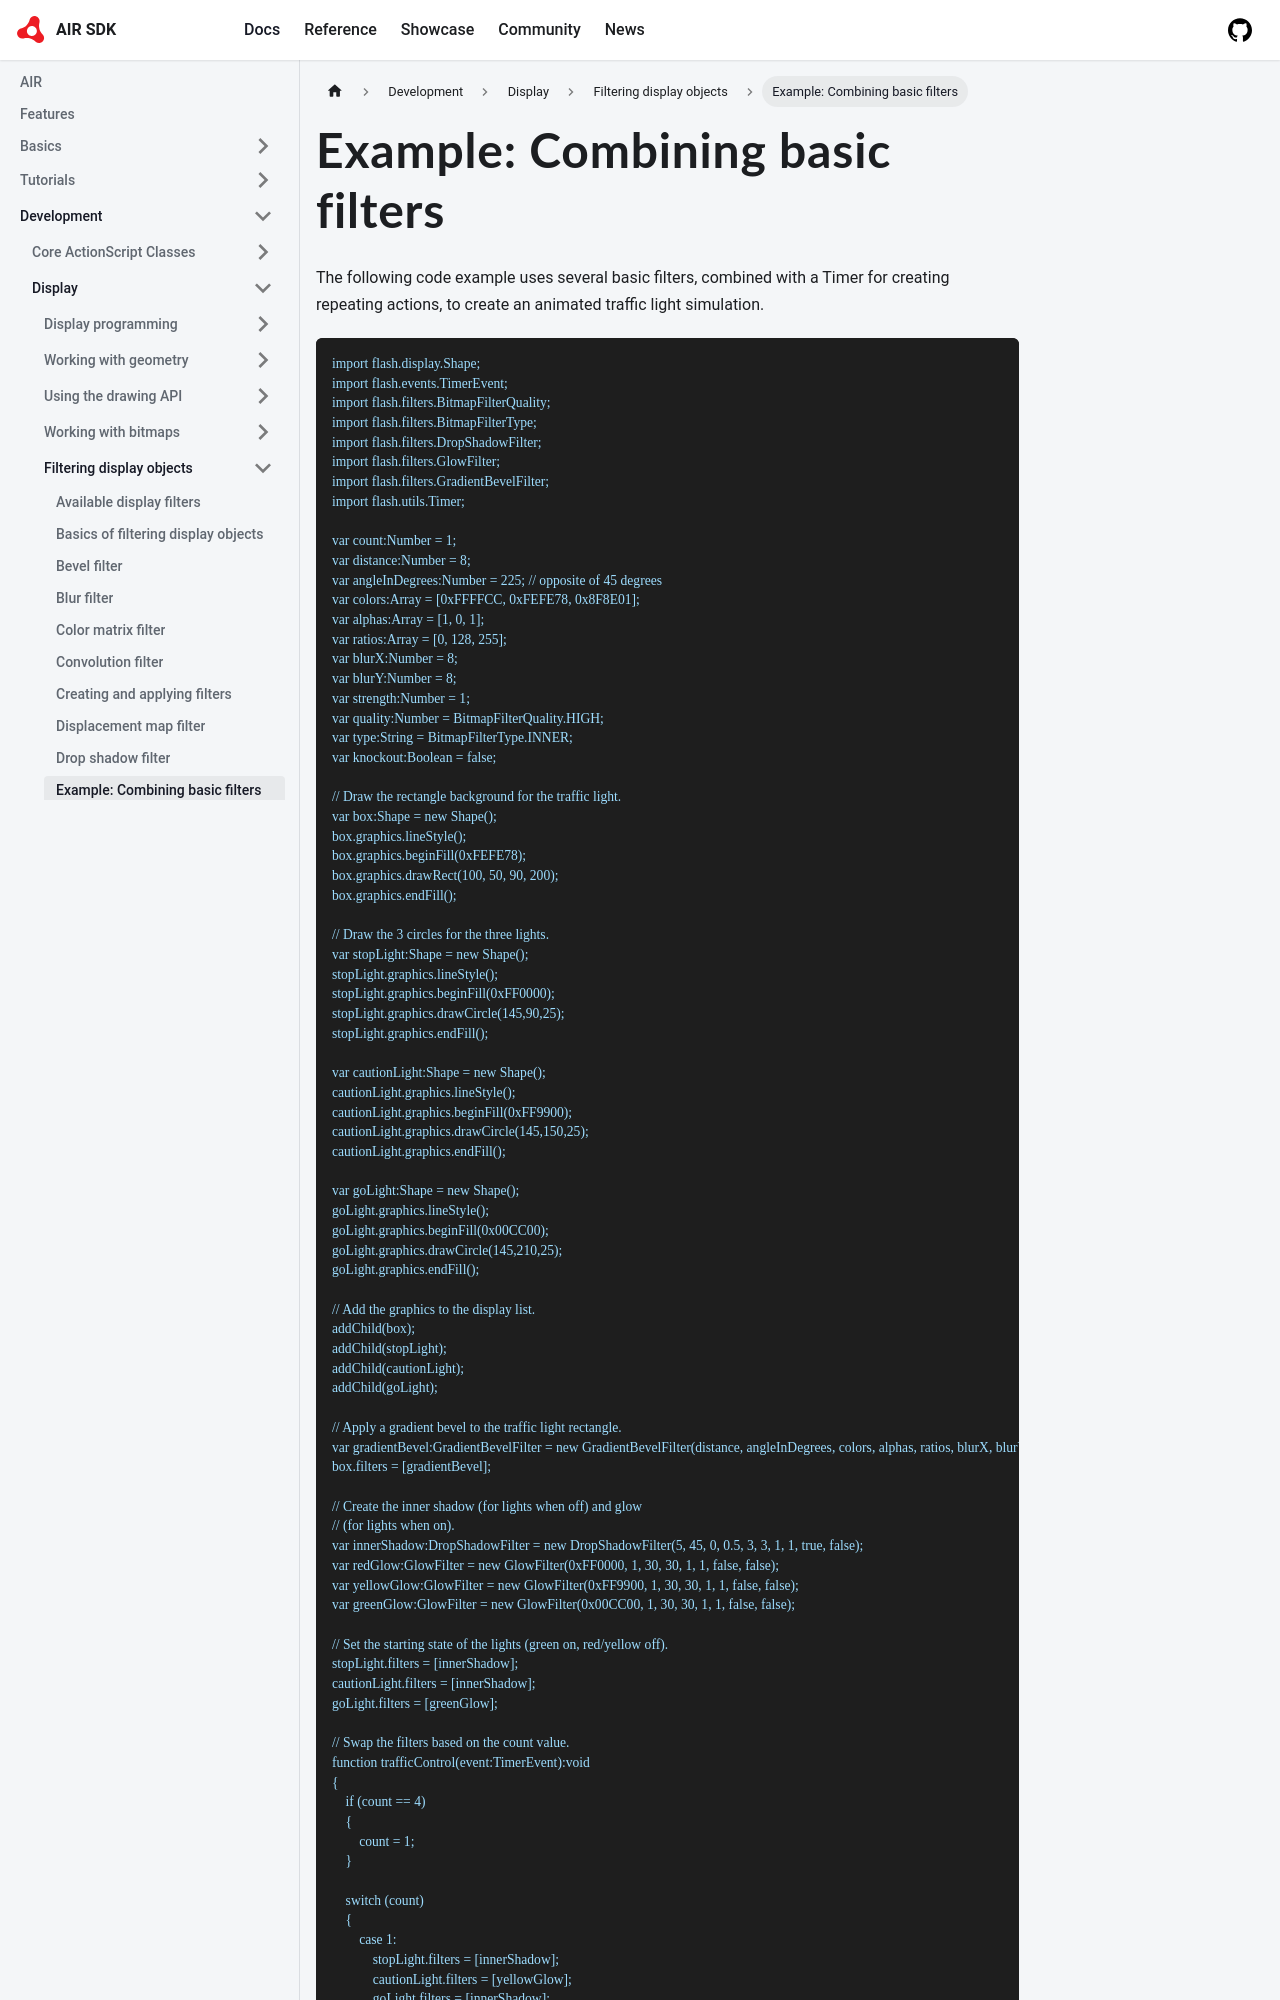

repository: airsdk/airsdk.dev · page: docs/development/display/filtering-display-objects/example-combining-basic-filters.html · generator: docusaurus

# Example: Combining basic filters

The following code example uses several basic filters, combined with a Timer for
creating repeating actions, to create an animated traffic light simulation.

```
import flash.display.Shape;
import flash.events.TimerEvent;
import flash.filters.BitmapFilterQuality;
import flash.filters.BitmapFilterType;
import flash.filters.DropShadowFilter;
import flash.filters.GlowFilter;
import flash.filters.GradientBevelFilter;
import flash.utils.Timer;

var count:Number = 1;
var distance:Number = 8;
var angleInDegrees:Number = 225; // opposite of 45 degrees
var colors:Array = [0xFFFFCC, 0xFEFE78, 0x8F8E01];
var alphas:Array = [1, 0, 1];
var ratios:Array = [0, 128, 255];
var blurX:Number = 8;
var blurY:Number = 8;
var strength:Number = 1;
var quality:Number = BitmapFilterQuality.HIGH;
var type:String = BitmapFilterType.INNER;
var knockout:Boolean = false;

// Draw the rectangle background for the traffic light.
var box:Shape = new Shape();
box.graphics.lineStyle();
box.graphics.beginFill(0xFEFE78);
box.graphics.drawRect(100, 50, 90, 200);
box.graphics.endFill();

// Draw the 3 circles for the three lights.
var stopLight:Shape = new Shape();
stopLight.graphics.lineStyle();
stopLight.graphics.beginFill(0xFF0000);
stopLight.graphics.drawCircle(145,90,25);
stopLight.graphics.endFill();

var cautionLight:Shape = new Shape();
cautionLight.graphics.lineStyle();
cautionLight.graphics.beginFill(0xFF9900);
cautionLight.graphics.drawCircle(145,150,25);
cautionLight.graphics.endFill();

var goLight:Shape = new Shape();
goLight.graphics.lineStyle();
goLight.graphics.beginFill(0x00CC00);
goLight.graphics.drawCircle(145,210,25);
goLight.graphics.endFill();

// Add the graphics to the display list.
addChild(box);
addChild(stopLight);
addChild(cautionLight);
addChild(goLight);

// Apply a gradient bevel to the traffic light rectangle.
var gradientBevel:GradientBevelFilter = new GradientBevelFilter(distance, angleInDegrees, colors, alphas, ratios, blurX, blurY, strength, quality, type, knockout);
box.filters = [gradientBevel];
